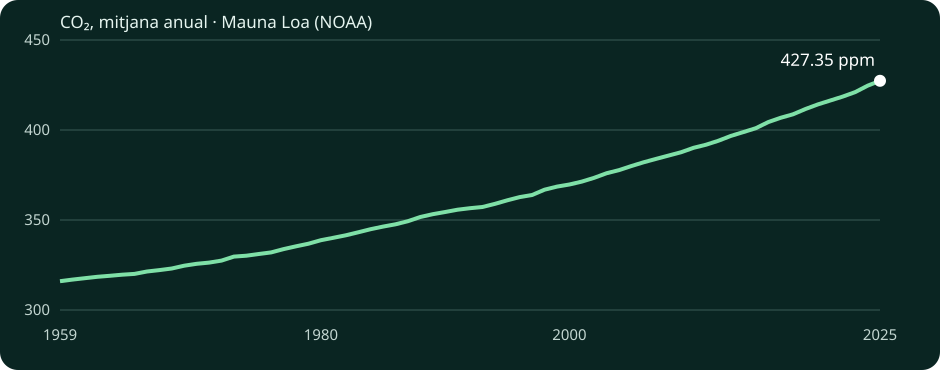

The data file committed next to this chart (first rows):
year, co2_ppm
1959, 316
1960, 316.9
1961, 317.6
1962, 318.4
1963, 319
1964, 319.6
1965, 320
1966, 321.4
1967, 322.2
1968, 323.1
1969, 324.6
1970, 325.7
1971, 326.3
1972, 327.5
1973, 329.7
1974, 330.2
1975, 331.1
1976, 332
1977, 333.8
1978, 335.4
1979, 336.8
1980, 338.8
1981, 340.1
1982, 341.5
1983, 343.1
1984, 344.9
1985, 346.4
1986, 347.6
1987, 349.3
1988, 351.7
1989, 353.2
1990, 354.4
1991, 355.7
1992, 356.6
1993, 357.2
1994, 359
1995, 361
1996, 362.7
1997, 363.9
1998, 366.8
1999, 368.5
2000, 369.7
2001, 371.3
2002, 373.4
2003, 376
2004, 377.7
2005, 380
2006, 382.1
2007, 384
2008, 385.8
2009, 387.6
2010, 390.1
2011, 391.9
2012, 394.1
2013, 396.7
2014, 398.8
2015, 401
2016, 404.4
2017, 406.8
2018, 408.7
... 7 more rows
